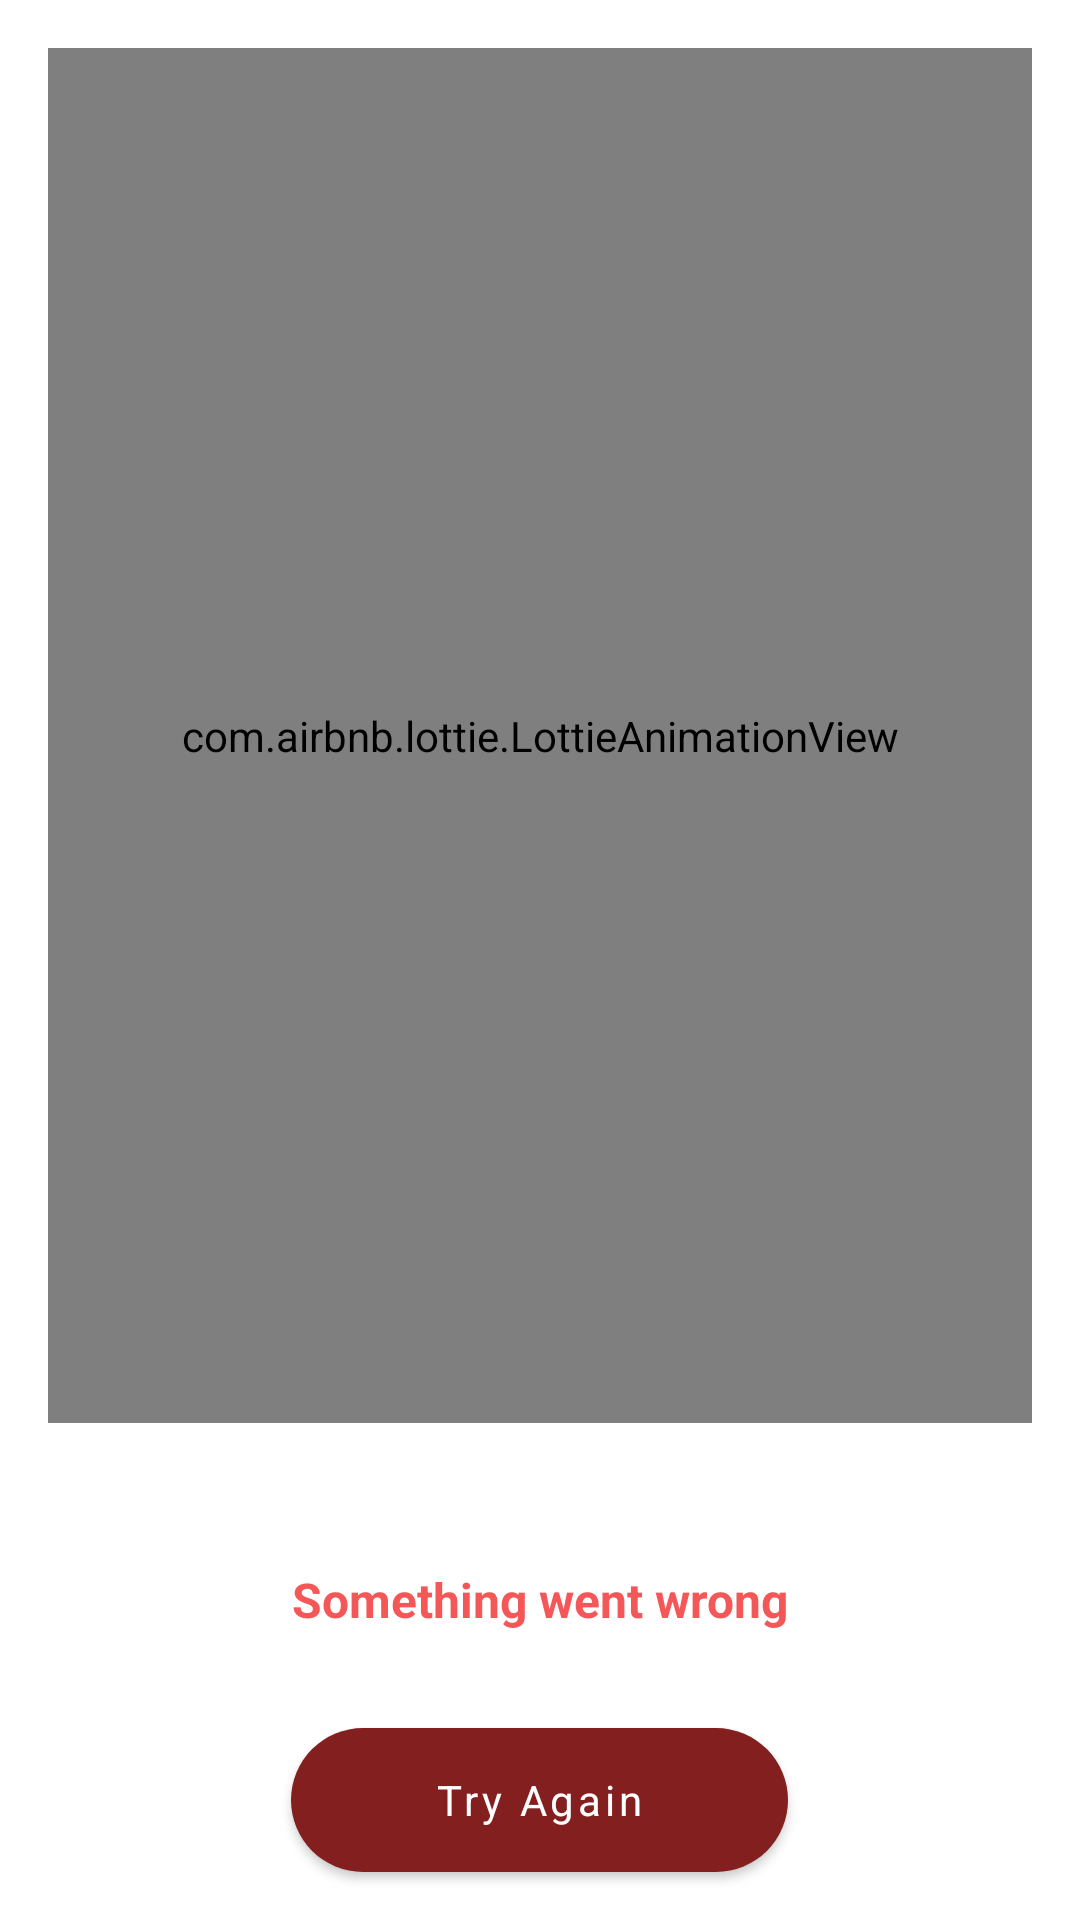

This screen was rendered from an Android layout file. Write that file and the resources it references.
<!-- AndroidManifest.xml: application theme AppTheme -->
<!-- res/layout/server_error.xml -->
<?xml version="1.0" encoding="utf-8"?>
<LinearLayout xmlns:android="http://schemas.android.com/apk/res/android"
    xmlns:app="http://schemas.android.com/apk/res-auto"
    android:layout_width="match_parent"
    android:layout_height="match_parent"
    android:orientation="vertical">

    <com.airbnb.lottie.LottieAnimationView
        android:layout_width="match_parent"
        android:layout_height="0dp"
        android:layout_margin="16dp"
        android:layout_weight="1"
        app:lottie_autoPlay="true"
        app:lottie_loop="true"
        app:lottie_rawRes="@raw/lottie_59953_error" />

    <TextView
        android:layout_width="match_parent"
        android:layout_height="wrap_content"
        android:layout_margin="32dp"
        android:gravity="center"
        android:text="Something went wrong"
        android:textColor="#F45757"
        android:textSize="16sp"
        android:textStyle="bold" />

    <com.google.android.material.button.MaterialButton
        android:id="@+id/retry"
        android:layout_width="wrap_content"
        android:layout_height="wrap_content"
        android:layout_gravity="center"
        android:layout_marginBottom="16dp"
        android:insetTop="0dp"
        android:insetBottom="0dp"
        android:paddingHorizontal="48dp"
        android:text="Try Again"
        android:textAllCaps="false"
        app:cornerRadius="24dp" />

</LinearLayout>
<!-- resources referenced by this layout -->
<resources>
  <style name="AppTheme" parent="Theme.MaterialComponents.Light.NoActionBar">
          <item name="colorPrimary">@color/colorPrimary</item>
          <item name="colorPrimaryDark">@color/colorPrimary</item>
          <item name="android:textColor">@color/textColor</item>
          <item name="appBarLayoutStyle">@style/Widget.MaterialComponents.AppBarLayout.Surface</item>
          <item name="colorAccent">@color/colorAccent</item>
          <item name="android:statusBarColor">@android:color/white</item>
          <item name="android:windowLightStatusBar" tools:targetApi="m">true</item>
          <item name="fontFamily">@font/montserrat</item>
      </style>
  <color name="colorPrimary">#831F1F</color>
  <color name="textColor">#01052C</color>
  <color name="colorAccent">#00ACC1</color>
</resources>
